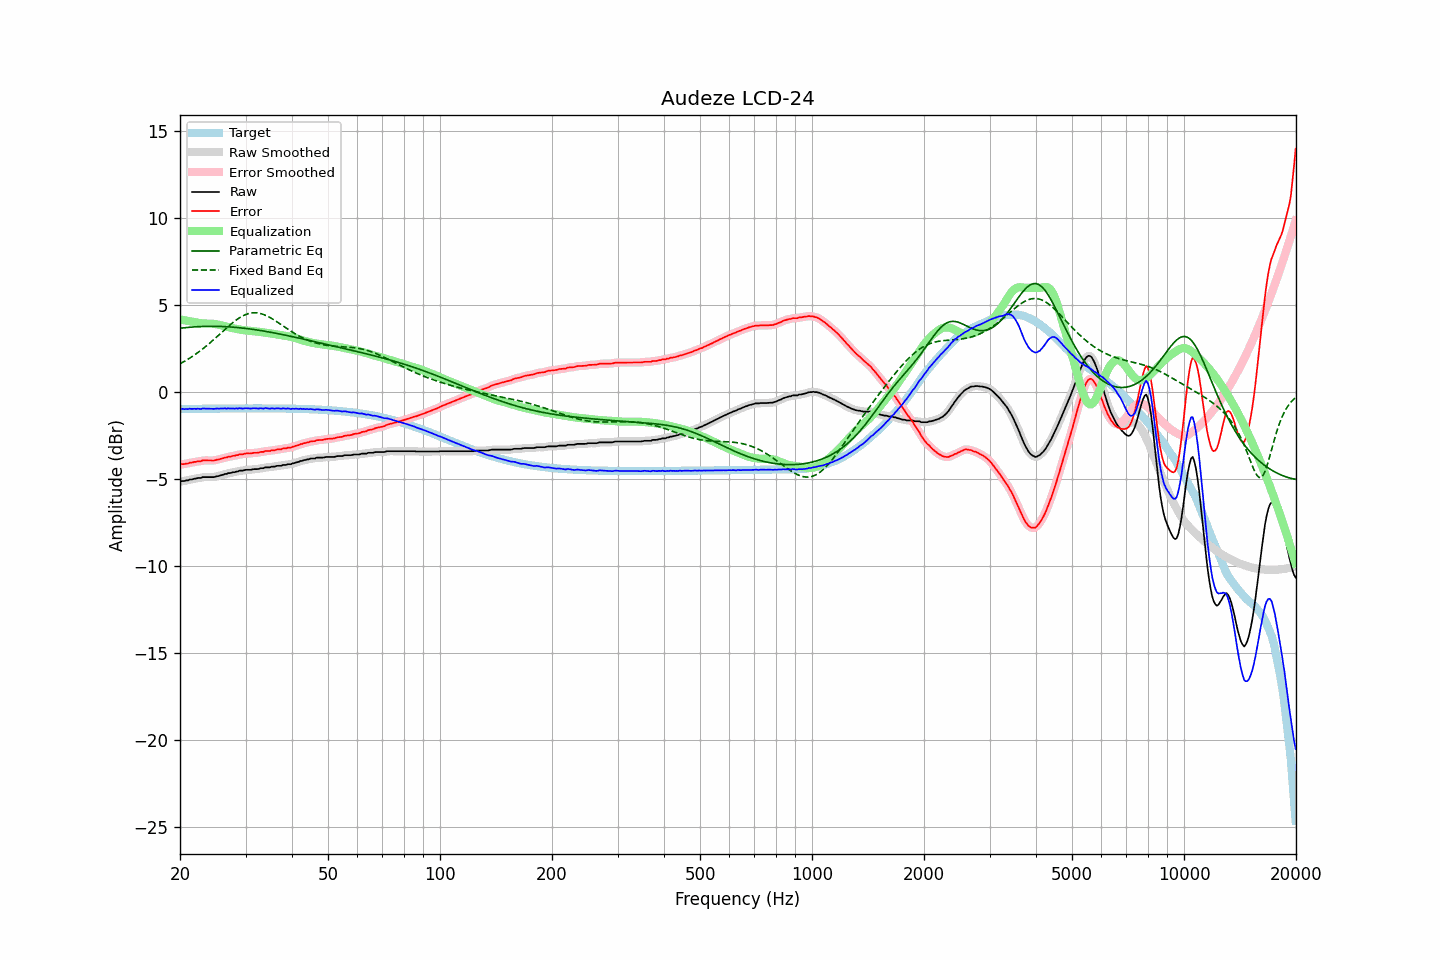

Data behind this chart, as committed beside it:
frequency, raw, error, smoothed, error_smoothed, equalization, parametric_eq, fixed_band_eq, equalized_raw, equalized_smoothed, target
20.00, -5.15, -4.18, -5.14, -4.17, 4.18, 3.67, 1.63, -0.97, -0.97, -0.98
20.20, -5.12, -4.15, -5.14, -4.16, 4.16, 3.68, 1.68, -0.96, -0.97, -0.97
20.40, -5.12, -4.15, -5.12, -4.15, 4.15, 3.69, 1.73, -0.98, -0.98, -0.97
20.61, -5.11, -4.14, -5.11, -4.14, 4.13, 3.70, 1.78, -0.98, -0.98, -0.97
20.81, -5.08, -4.11, -5.09, -4.12, 4.11, 3.71, 1.84, -0.97, -0.98, -0.97
21.02, -5.08, -4.11, -5.07, -4.10, 4.10, 3.72, 1.89, -0.99, -0.97, -0.97
21.23, -5.03, -4.06, -5.05, -4.08, 4.08, 3.73, 1.95, -0.95, -0.97, -0.97
21.44, -5.03, -4.07, -5.03, -4.06, 4.06, 3.74, 2.01, -0.97, -0.96, -0.97
21.66, -5.01, -4.05, -5.01, -4.04, 4.04, 3.74, 2.07, -0.97, -0.96, -0.97
21.87, -4.98, -4.02, -4.99, -4.03, 4.03, 3.75, 2.13, -0.96, -0.97, -0.97
22.09, -4.98, -4.02, -4.97, -4.00, 4.01, 3.76, 2.20, -0.98, -0.96, -0.96
22.31, -4.94, -3.98, -4.96, -3.99, 3.99, 3.76, 2.26, -0.95, -0.97, -0.96
22.54, -4.94, -3.98, -4.94, -3.98, 3.98, 3.77, 2.33, -0.97, -0.97, -0.96
22.76, -4.94, -3.98, -4.92, -3.96, 3.96, 3.77, 2.40, -0.98, -0.96, -0.96
22.99, -4.89, -3.93, -4.91, -3.95, 3.95, 3.77, 2.47, -0.94, -0.96, -0.96
23.22, -4.89, -3.93, -4.90, -3.94, 3.95, 3.78, 2.55, -0.95, -0.95, -0.96
23.45, -4.89, -3.93, -4.89, -3.93, 3.94, 3.78, 2.62, -0.95, -0.95, -0.96
23.69, -4.89, -3.94, -4.89, -3.94, 3.94, 3.78, 2.70, -0.95, -0.95, -0.96
23.92, -4.89, -3.94, -4.89, -3.94, 3.94, 3.78, 2.78, -0.96, -0.96, -0.96
24.16, -4.89, -3.94, -4.90, -3.94, 3.94, 3.78, 2.86, -0.96, -0.96, -0.96
24.40, -4.89, -3.94, -4.89, -3.94, 3.93, 3.78, 2.94, -0.96, -0.96, -0.95
24.65, -4.89, -3.94, -4.89, -3.93, 3.92, 3.78, 3.02, -0.97, -0.96, -0.95
24.89, -4.87, -3.92, -4.87, -3.92, 3.91, 3.78, 3.10, -0.96, -0.96, -0.95
25.14, -4.84, -3.89, -4.85, -3.90, 3.90, 3.78, 3.19, -0.95, -0.96, -0.95
25.39, -4.83, -3.88, -4.83, -3.88, 3.88, 3.78, 3.27, -0.96, -0.95, -0.95
25.65, -4.80, -3.85, -4.80, -3.85, 3.85, 3.78, 3.36, -0.95, -0.95, -0.95
25.91, -4.77, -3.82, -4.78, -3.83, 3.83, 3.77, 3.44, -0.95, -0.95, -0.95
26.16, -4.75, -3.80, -4.75, -3.80, 3.80, 3.77, 3.52, -0.95, -0.95, -0.95
26.43, -4.71, -3.77, -4.72, -3.77, 3.78, 3.77, 3.61, -0.93, -0.94, -0.95
26.69, -4.71, -3.77, -4.70, -3.75, 3.76, 3.76, 3.69, -0.96, -0.94, -0.95
26.96, -4.66, -3.72, -4.68, -3.73, 3.73, 3.75, 3.77, -0.93, -0.94, -0.95
27.23, -4.66, -3.72, -4.66, -3.71, 3.71, 3.75, 3.85, -0.95, -0.94, -0.95
27.50, -4.64, -3.70, -4.64, -3.69, 3.69, 3.74, 3.93, -0.95, -0.95, -0.94
27.77, -4.61, -3.67, -4.62, -3.68, 3.67, 3.74, 4.01, -0.94, -0.95, -0.94
28.05, -4.61, -3.67, -4.60, -3.66, 3.65, 3.73, 4.08, -0.96, -0.95, -0.94
28.33, -4.57, -3.63, -4.58, -3.64, 3.64, 3.72, 4.15, -0.94, -0.94, -0.94
28.62, -4.57, -3.63, -4.56, -3.62, 3.62, 3.71, 4.21, -0.96, -0.94, -0.94
28.90, -4.52, -3.58, -4.54, -3.60, 3.60, 3.70, 4.27, -0.92, -0.94, -0.94
29.19, -4.52, -3.58, -4.53, -3.58, 3.58, 3.69, 4.33, -0.94, -0.94, -0.94
29.48, -4.52, -3.58, -4.51, -3.57, 3.57, 3.68, 4.38, -0.95, -0.94, -0.94
29.78, -4.49, -3.55, -4.50, -3.56, 3.56, 3.67, 4.43, -0.94, -0.94, -0.94
30.08, -4.47, -3.53, -4.48, -3.54, 3.55, 3.66, 4.47, -0.93, -0.94, -0.94
30.38, -4.47, -3.53, -4.47, -3.53, 3.54, 3.65, 4.50, -0.94, -0.94, -0.94
30.68, -4.47, -3.53, -4.47, -3.53, 3.53, 3.64, 4.52, -0.94, -0.94, -0.94
30.99, -4.47, -3.53, -4.47, -3.53, 3.52, 3.62, 4.54, -0.95, -0.94, -0.94
31.30, -4.45, -3.51, -4.45, -3.51, 3.51, 3.61, 4.56, -0.94, -0.94, -0.94
31.61, -4.43, -3.49, -4.44, -3.50, 3.51, 3.60, 4.56, -0.93, -0.94, -0.94
31.93, -4.43, -3.49, -4.44, -3.50, 3.50, 3.59, 4.56, -0.94, -0.94, -0.94
32.24, -4.43, -3.49, -4.43, -3.49, 3.48, 3.57, 4.55, -0.95, -0.94, -0.94
32.57, -4.42, -3.48, -4.41, -3.47, 3.47, 3.56, 4.54, -0.95, -0.94, -0.94
32.89, -4.38, -3.44, -4.40, -3.46, 3.46, 3.54, 4.52, -0.93, -0.95, -0.94
33.22, -4.38, -3.44, -4.38, -3.44, 3.44, 3.53, 4.49, -0.94, -0.94, -0.94
33.55, -4.38, -3.44, -4.36, -3.42, 3.43, 3.51, 4.46, -0.95, -0.93, -0.94
33.89, -4.33, -3.39, -4.35, -3.41, 3.42, 3.50, 4.43, -0.92, -0.93, -0.94
34.23, -4.33, -3.39, -4.34, -3.40, 3.40, 3.48, 4.38, -0.93, -0.94, -0.94
34.57, -4.33, -3.39, -4.33, -3.39, 3.39, 3.46, 4.34, -0.94, -0.94, -0.94
34.92, -4.33, -3.39, -4.32, -3.38, 3.37, 3.45, 4.29, -0.96, -0.95, -0.94
35.27, -4.29, -3.35, -4.31, -3.37, 3.36, 3.43, 4.24, -0.93, -0.95, -0.94
35.62, -4.29, -3.35, -4.29, -3.35, 3.35, 3.41, 4.18, -0.94, -0.94, -0.94
35.97, -4.29, -3.35, -4.28, -3.33, 3.34, 3.39, 4.12, -0.96, -0.94, -0.94
... 635 more rows
